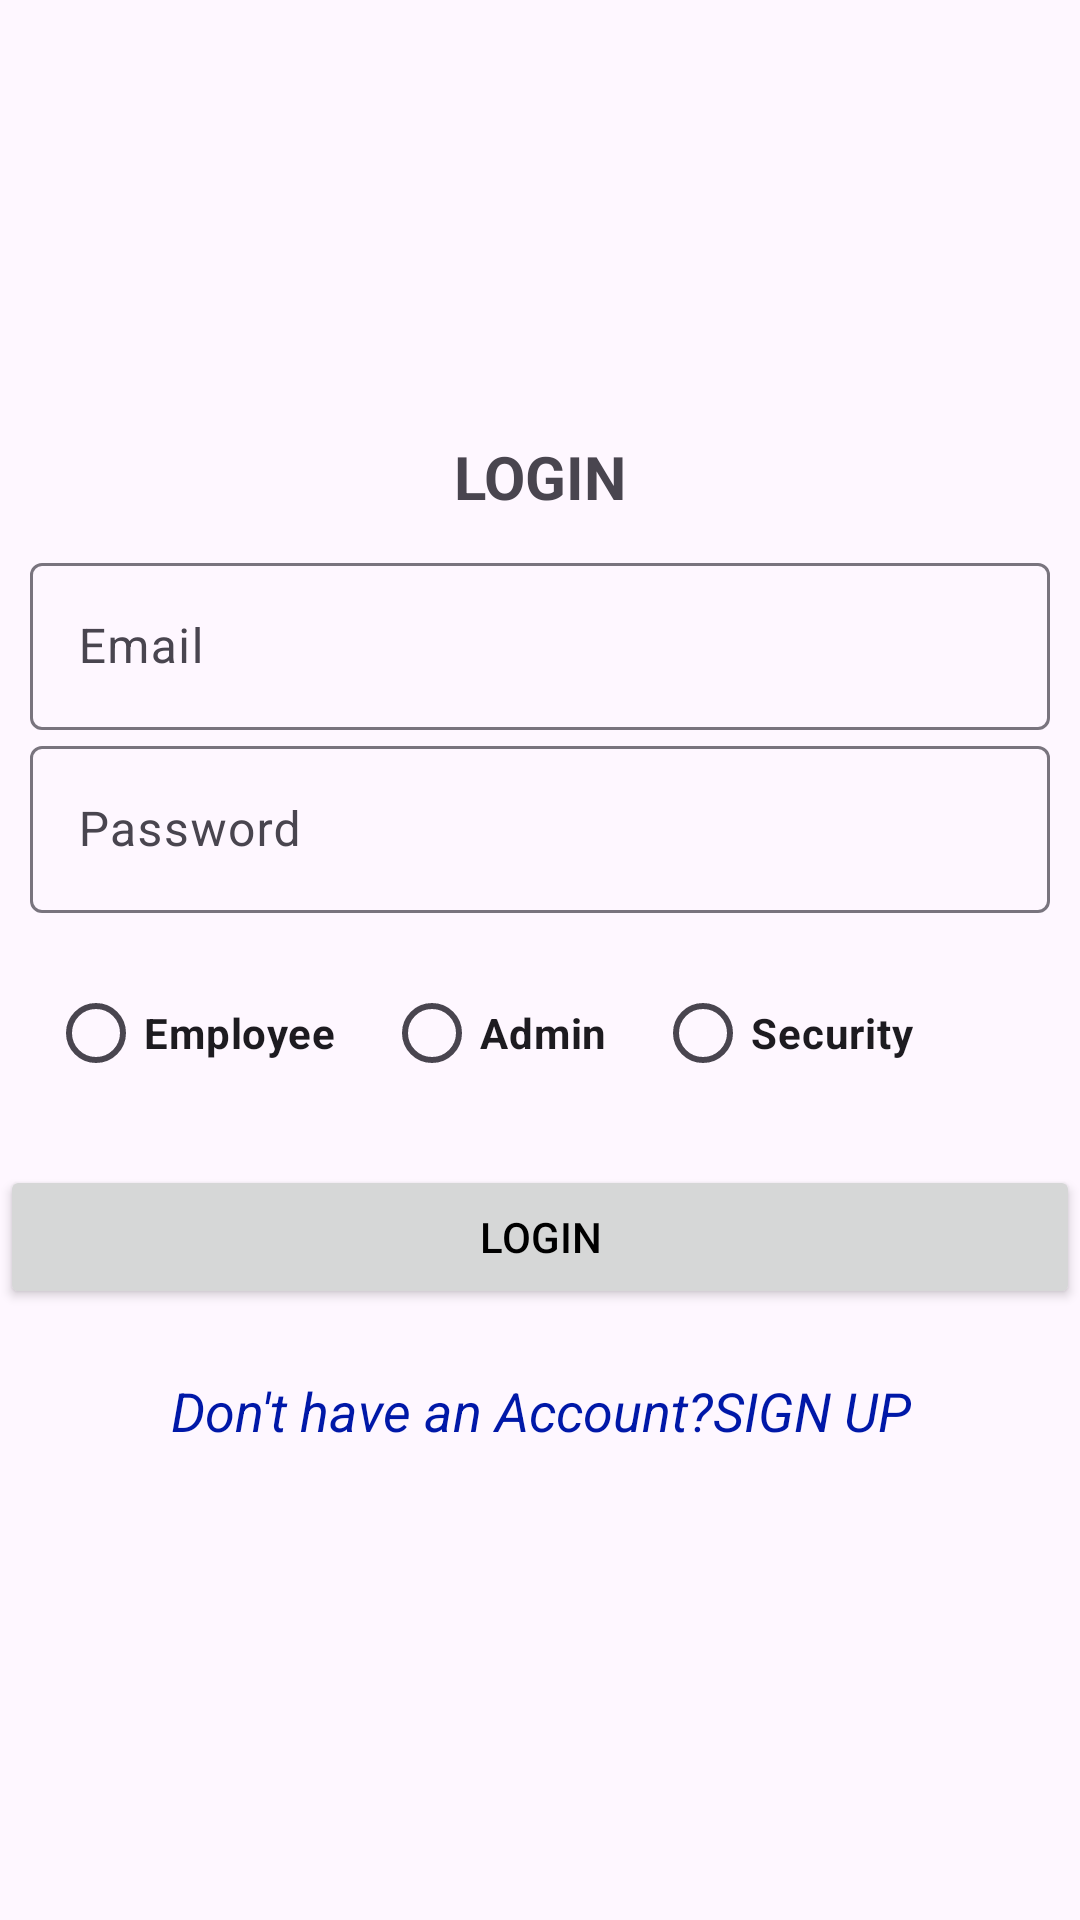

The Android layout XML behind this screen, and the referenced resources:
<!-- AndroidManifest.xml: application theme Theme.ProjectDemo -->
<!-- res/layout/activity_login1.xml -->
<?xml version="1.0" encoding="utf-8"?>
<LinearLayout xmlns:android="http://schemas.android.com/apk/res/android"
    xmlns:app="http://schemas.android.com/apk/res-auto"
    xmlns:tools="http://schemas.android.com/tools"
    android:layout_width="match_parent"
    android:layout_height="match_parent"
    android:orientation="vertical"
    android:gravity="center"
    tools:context=".LoginActivity_1">

    <TextView
        android:text="@string/login1"
        android:textSize="20sp"
        android:gravity="center"
        android:textStyle="bold"
        android:layout_marginBottom="10dp"
        android:layout_width="match_parent"
        android:layout_height="wrap_content" />

    <com.google.android.material.textfield.TextInputLayout
        android:layout_width="match_parent"
        android:layout_height="wrap_content">
        <com.google.android.material.textfield.TextInputEditText
            android:id="@+id/email"
            android:hint="@string/email"
            android:layout_marginTop="10dp"
            android:layout_marginRight="10dp"
            android:layout_marginLeft="10dp"
            android:layout_width="match_parent"
            android:layout_height="wrap_content" />
    </com.google.android.material.textfield.TextInputLayout>

    <com.google.android.material.textfield.TextInputLayout
        android:layout_width="match_parent"
        android:layout_height="wrap_content">
        <com.google.android.material.textfield.TextInputEditText
            android:id="@+id/password"
            android:hint="@string/password"
            android:layout_marginLeft="10dp"
            android:layout_marginRight="10dp"
            android:layout_marginTop="10dp"
            android:layout_width="match_parent"
            android:layout_height="wrap_content" />
    </com.google.android.material.textfield.TextInputLayout>

    <RadioGroup
        android:id="@+id/radio_group"
        android:layout_width="match_parent"
        android:layout_height="wrap_content"
        android:orientation="horizontal"
        android:layout_marginTop="16dp"
        android:layout_marginHorizontal="16dp"
        android:layout_marginLeft="25dp"
        android:layout_marginRight="25dp">

        <RadioButton
            android:id="@+id/radio_employee"
            android:layout_width="wrap_content"
            android:layout_height="wrap_content"
            android:text="@string/employee"
            android:textStyle="bold"/>

        <RadioButton
            android:id="@+id/radio_admin"
            android:layout_width="wrap_content"
            android:layout_height="wrap_content"
            android:text="@string/admin"
            android:layout_marginStart="16dp"
            android:textStyle="bold"/>

        <RadioButton
            android:id="@+id/radio_security"
            android:layout_width="wrap_content"
            android:layout_height="wrap_content"
            android:text="@string/security"
            android:layout_marginStart="16dp"
            android:textStyle="bold"/>
    </RadioGroup>

    <ProgressBar
        android:id="@+id/progressbar"
        android:visibility="gone"
        android:layout_width="wrap_content"
        android:layout_height="wrap_content" />

    <Button
        android:id="@+id/btn_login"
        android:text="@string/login"
        android:layout_marginTop="20dp"
        android:layout_width="match_parent"
        android:layout_height="wrap_content" />

    <TextView
        android:id="@+id/anchor"
        android:text="@string/don_t_have_an_account_sign_up"
        android:textSize="18sp"
        android:gravity="center"
        android:textStyle="italic"
        android:layout_marginTop="10dp"
        android:textColor="@color/Blue"
        android:clickable="true"
        android:layout_width="match_parent"
        android:layout_height="48dp"
        android:focusable="true" />


</LinearLayout>
<!-- resources referenced by this layout -->
<resources>
  <color name="Blue">#0018a8</color>
  <string name="admin">Admin</string>
  <string name="don_t_have_an_account_sign_up">Don\'t have an Account?SIGN UP</string>
  <string name="email">Email</string>
  <string name="employee">Employee</string>
  <string name="login">Login</string>
  <string name="login1">LOGIN</string>
  <string name="password">Password</string>
  <string name="security">Security</string>
  <style name="Theme.ProjectDemo" parent="Base.Theme.ProjectDemo" />
  <style name="Base.Theme.ProjectDemo" parent="Theme.Material3.Light.NoActionBar">
          <item name="colorPrimary">@color/black</item>
          <item name="colorPrimaryVariant">@color/white</item>
          <item name="android:textColorPrimary">@color/black</item>
          <item name="android:statusBarColor">@color/Aqua</item>
      </style>
  <color name="black">#FF000000</color>
  <color name="white">#FFFFFFFF</color>
  <color name="Aqua">#00ffff</color>
</resources>
